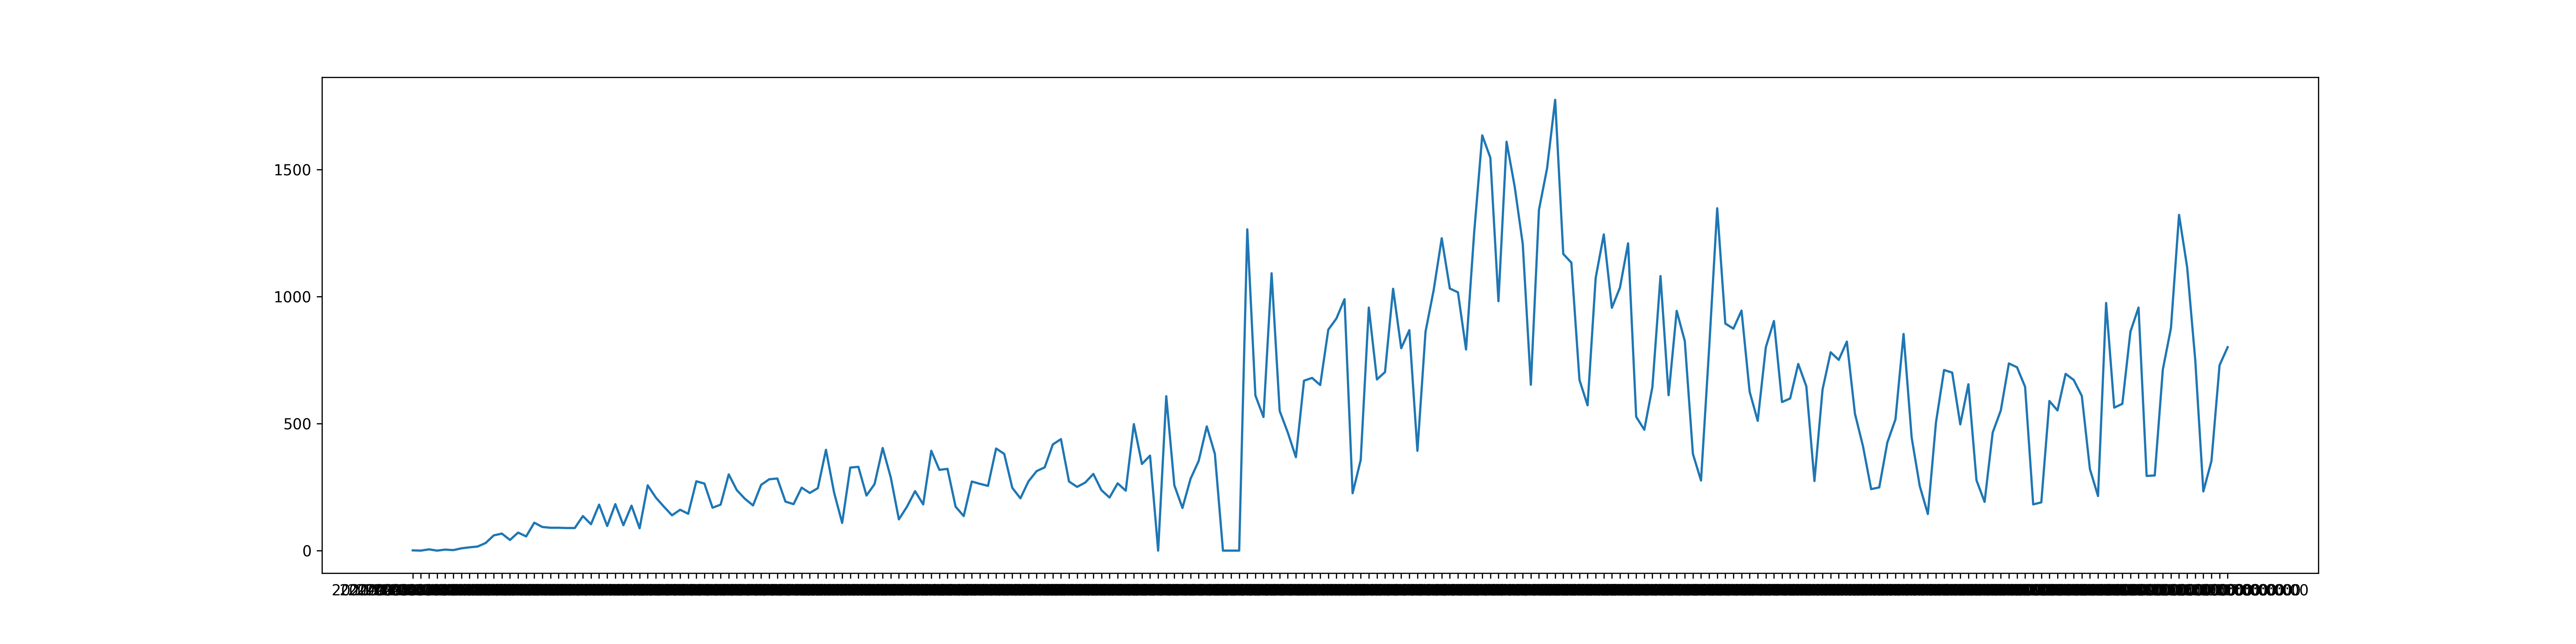

The table this chart was drawn from, first rows:
2020-03-11T00:00:00, 1
2020-03-12T00:00:00, 0
2020-03-13T00:00:00, 5
2020-03-14T00:00:00, 0
2020-03-15T00:00:00, 4
2020-03-16T00:00:00, 2
2020-03-17T00:00:00, 9
2020-03-18T00:00:00, 13
2020-03-19T00:00:00, 16
2020-03-20T00:00:00, 30
2020-03-21T00:00:00, 60
2020-03-22T00:00:00, 67
2020-03-23T00:00:00, 42
2020-03-24T00:00:00, 71
2020-03-25T00:00:00, 56
2020-03-26T00:00:00, 110
2020-03-27T00:00:00, 93
2020-03-28T00:00:00, 90
2020-03-29T00:00:00, 90
2020-03-30T00:00:00, 89
2020-03-31T00:00:00, 89
2020-04-01T00:00:00, 136
2020-04-02T00:00:00, 104
2020-04-03T00:00:00, 181
2020-04-04T00:00:00, 97
2020-04-05T00:00:00, 183
2020-04-06T00:00:00, 100
2020-04-07T00:00:00, 177
2020-04-08T00:00:00, 88
2020-04-09T00:00:00, 257
2020-04-10T00:00:00, 209
2020-04-11T00:00:00, 173
2020-04-12T00:00:00, 139
2020-04-13T00:00:00, 161
2020-04-14T00:00:00, 145
2020-04-15T00:00:00, 273
2020-04-16T00:00:00, 264
2020-04-17T00:00:00, 169
2020-04-18T00:00:00, 181
2020-04-19T00:00:00, 300
2020-04-20T00:00:00, 238
2020-04-21T00:00:00, 204
2020-04-22T00:00:00, 178
2020-04-23T00:00:00, 259
2020-04-24T00:00:00, 281
2020-04-25T00:00:00, 284
2020-04-26T00:00:00, 193
2020-04-27T00:00:00, 183
2020-04-28T00:00:00, 248
2020-04-29T00:00:00, 227
2020-04-30T00:00:00, 246
2020-05-01T00:00:00, 397
2020-05-02T00:00:00, 229
2020-05-03T00:00:00, 109
2020-05-04T00:00:00, 327
2020-05-05T00:00:00, 330
2020-05-06T00:00:00, 217
2020-05-07T00:00:00, 262
2020-05-08T00:00:00, 404
2020-05-09T00:00:00, 288
2020-05-10T00:00:00, 123
... 164 more rows
